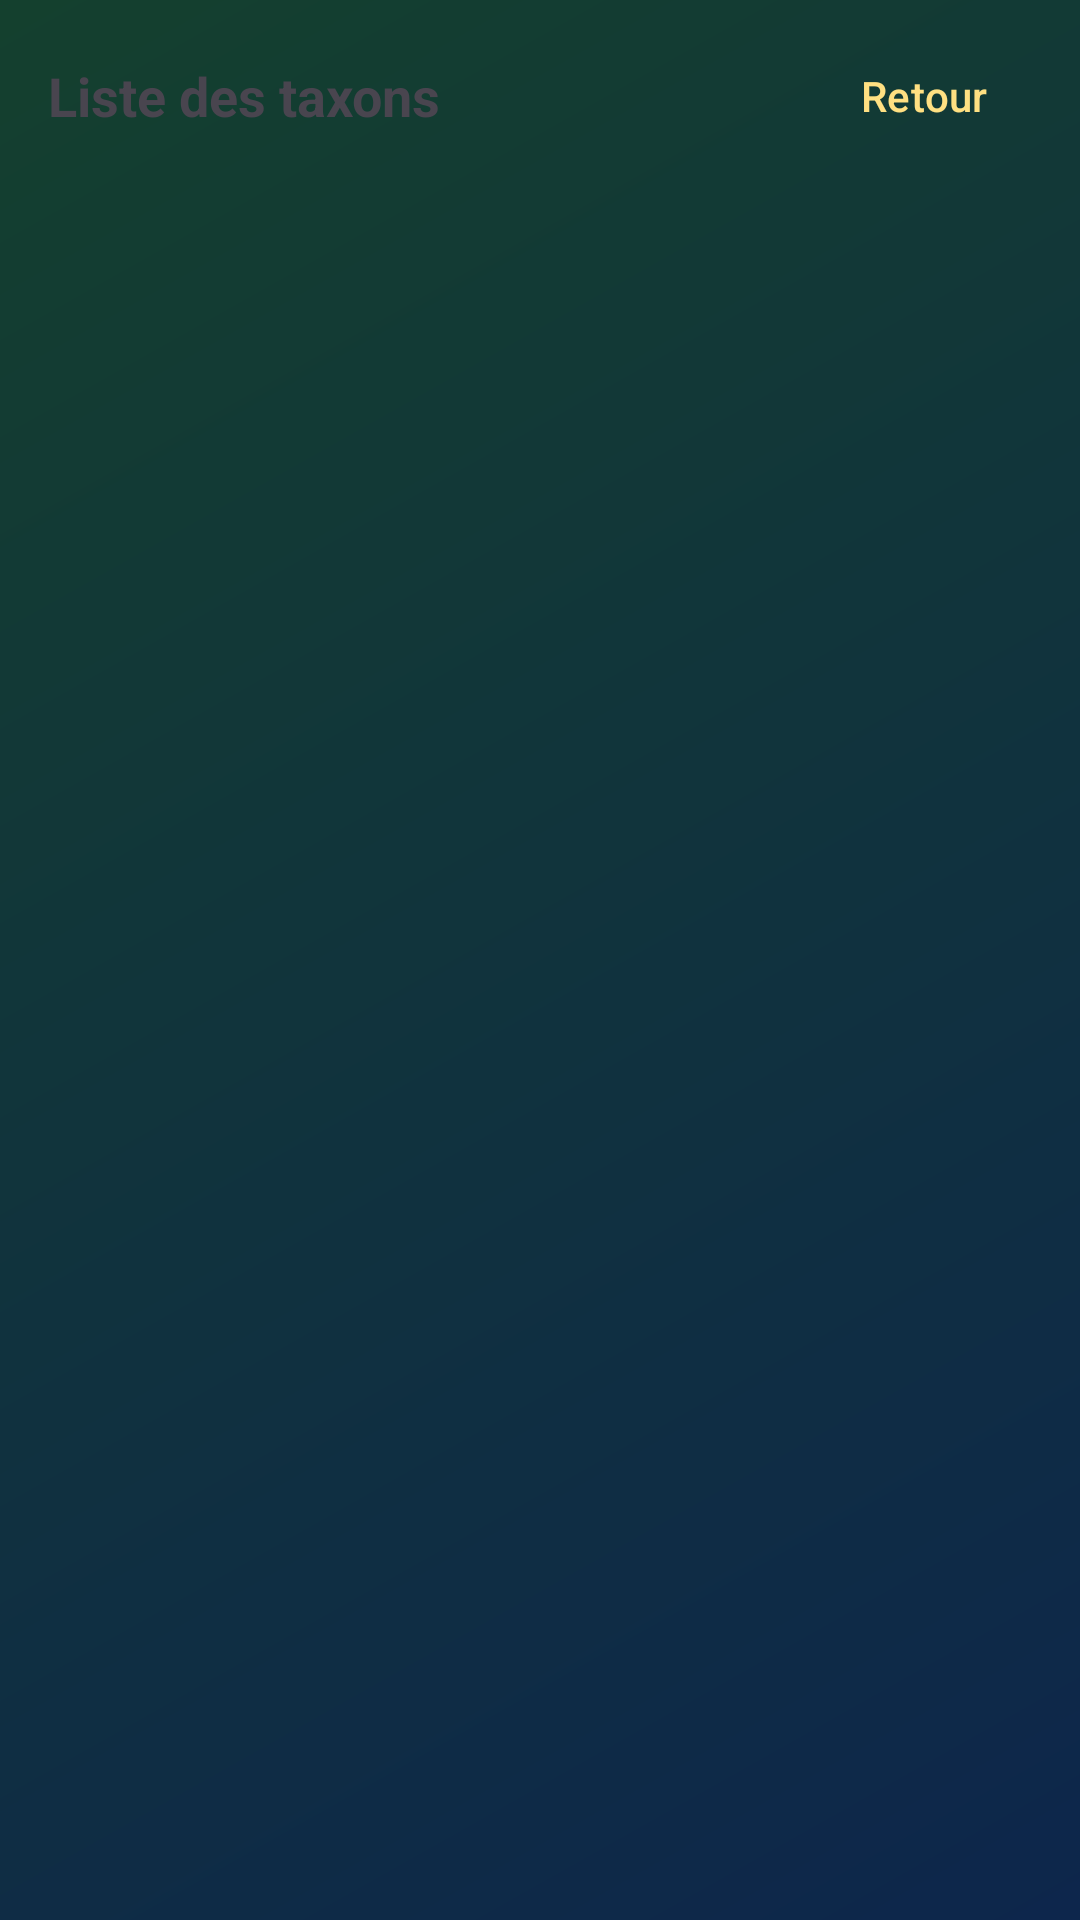

This screen was rendered from an Android layout file. Write that file and the resources it references.
<!-- AndroidManifest.xml: application theme Theme.GeoMys -->
<!-- res/layout/fragment_taxons_liste.xml -->
<?xml version="1.0" encoding="utf-8"?>
<LinearLayout xmlns:android="http://schemas.android.com/apk/res/android"
    android:layout_width="match_parent"
    android:layout_height="match_parent"
    android:orientation="vertical">

    <LinearLayout
        android:layout_width="match_parent"
        android:layout_height="wrap_content"
        android:gravity="center_vertical"
        android:orientation="horizontal"
        android:padding="8dp">

        <TextView
            android:id="@+id/tv_titre"
            android:layout_width="0dp"
            android:layout_height="wrap_content"
            android:layout_weight="1"
            android:padding="8dp"
            android:text="Liste des taxons"
            android:textSize="18sp"
            android:textStyle="bold" />

        <Button
            android:id="@+id/btn_retour"
            style="@style/Widget.GeoMys.Button.TextButton"
            android:layout_width="wrap_content"
            android:layout_height="wrap_content"
            android:text="Retour" />
    </LinearLayout>

    <androidx.recyclerview.widget.RecyclerView
        android:id="@+id/rv_taxons"
        android:layout_width="match_parent"
        android:layout_height="match_parent"
        android:clipToPadding="false"
        android:paddingBottom="16dp" />

</LinearLayout>
<!-- resources referenced by this layout -->
<resources>
  <style name="Widget.GeoMys.Button.TextButton" parent="Widget.Material3.Button.TextButton">
          <item name="android:textColor">@color/jaune_clair</item>
      </style>
  <style name="Theme.GeoMys" parent="Theme.Material3.DayNight.NoActionBar">
          <item name="colorPrimary">@color/colorPrimary</item>
          <item name="colorPrimaryVariant">@color/colorPrimaryVariant</item>
          <item name="colorOnPrimary">@color/colorOnPrimary</item>
          <item name="colorSecondary">@color/colorSecondary</item>
          <item name="colorOnSecondary">@color/colorOnSecondary</item>
          <item name="android:statusBarColor">@android:color/transparent</item>
          <item name="android:windowLightStatusBar" tools:targetApi="m">false</item>
          
          <item name="android:windowBackground">@drawable/bg_accueil</item>
      </style>
  <color name="jaune_clair">#FFE082</color>
  <color name="colorPrimary">#1B6CA8</color>
  <color name="colorPrimaryVariant">#1565C0</color>
  <color name="colorOnPrimary">#FFFFFF</color>
  <color name="colorSecondary">#43A047</color>
  <color name="colorOnSecondary">#FFFFFF</color>
  <!-- drawable bg_accueil (drawable) -->
  <?xml version="1.0" encoding="utf-8"?>
  <shape xmlns:android="http://schemas.android.com/apk/res/android">
      <gradient
          android:angle="315"
          android:endColor="@color/accueil_bottom"
          android:startColor="@color/accueil_top"
          android:type="linear" />
  </shape>
  <color name="accueil_bottom">#0D264C</color>
  <color name="accueil_top">#14402E</color>
</resources>
